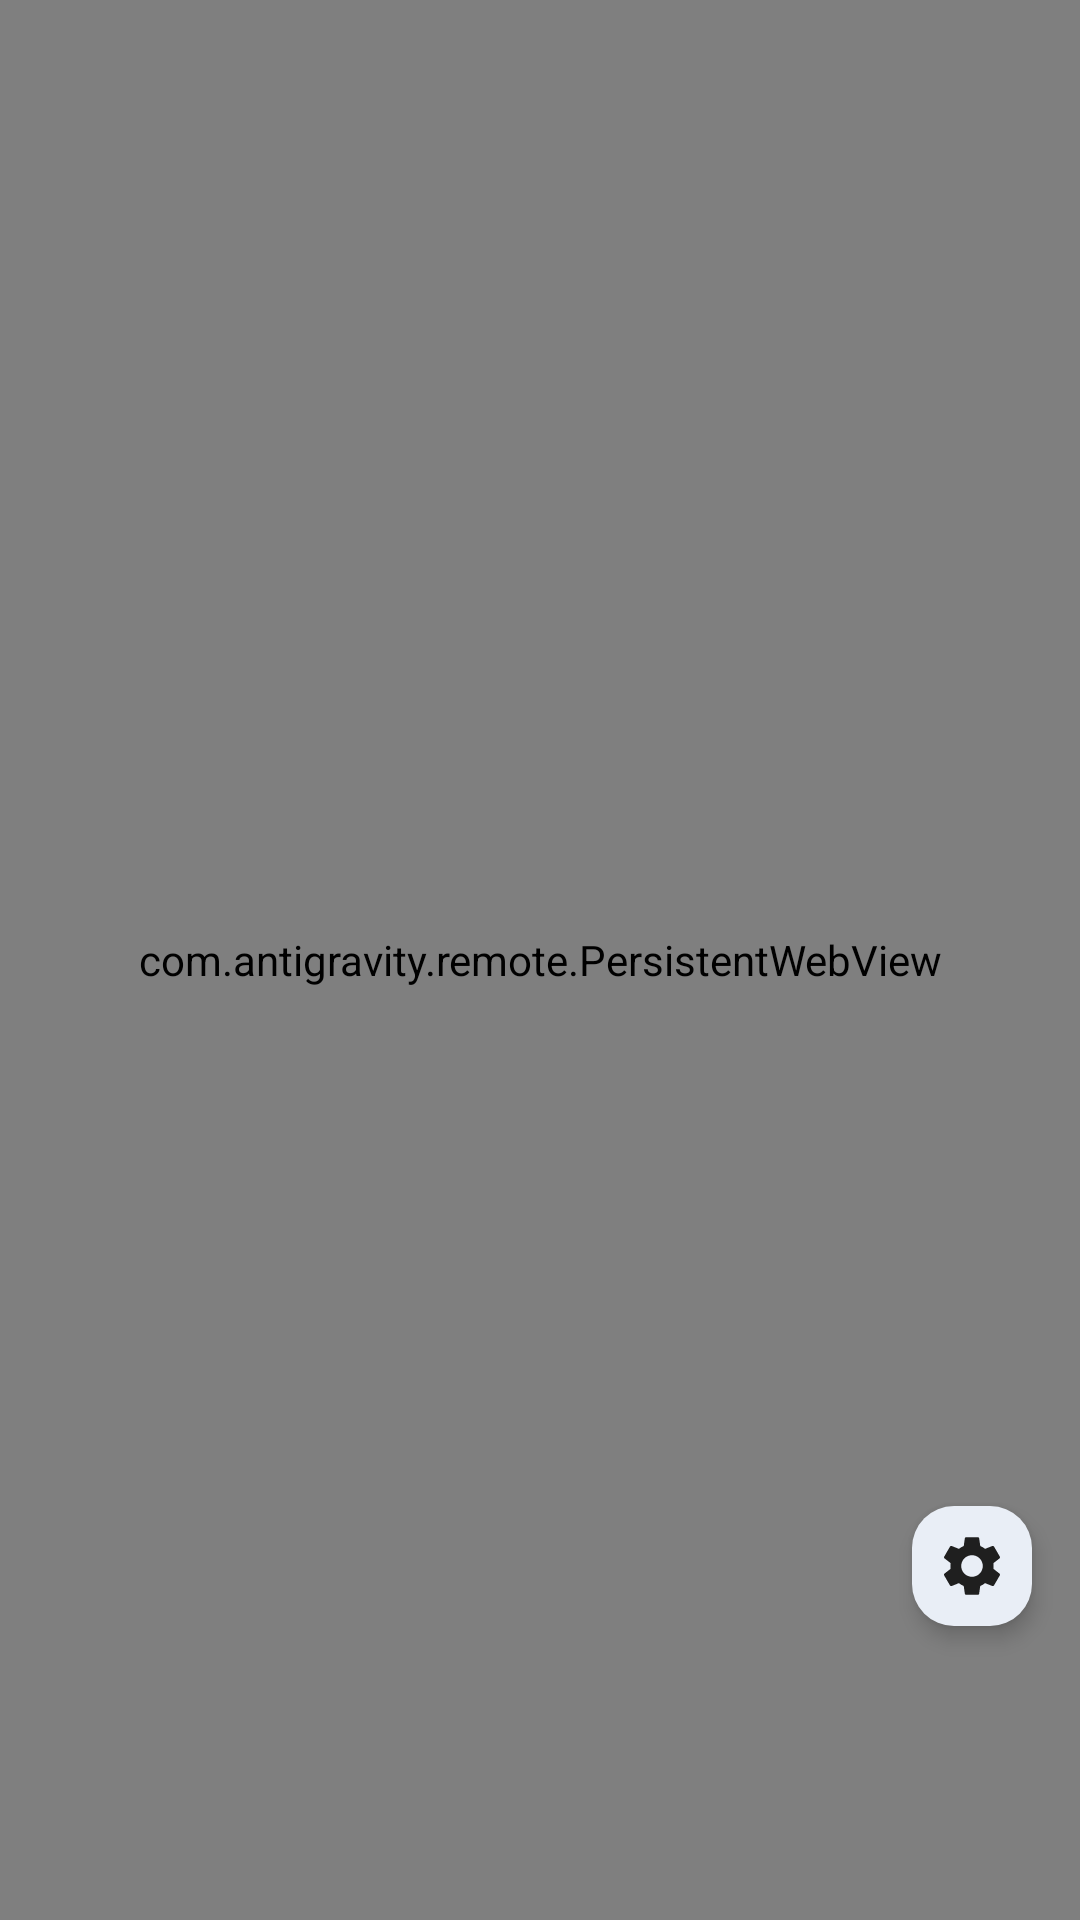

Here is an Android app screen rendered from its layout file. Give the layout XML and the strings, colors and styles it references.
<!-- AndroidManifest.xml: application theme Theme.AntigravityRemote -->
<!-- res/layout/activity_main.xml -->
<?xml version="1.0" encoding="utf-8"?>
<FrameLayout xmlns:android="http://schemas.android.com/apk/res/android"
    xmlns:app="http://schemas.android.com/apk/res-auto"
    android:id="@+id/rootContainer"
    android:layout_width="match_parent"
    android:layout_height="match_parent"
    android:background="?attr/colorSurface">

    
    <com.antigravity.remote.PersistentWebView
        android:id="@+id/webView"
        android:layout_width="match_parent"
        android:layout_height="match_parent"
        android:focusable="true"
        android:focusableInTouchMode="true"
        android:background="?attr/colorSurface" />

    
    <com.google.android.material.progressindicator.LinearProgressIndicator
        android:id="@+id/progressBar"
        android:layout_width="match_parent"
        android:layout_height="wrap_content"
        android:layout_gravity="top"
        android:indeterminate="false"
        android:max="100"
        android:visibility="gone"
        app:indicatorColor="?attr/colorPrimary"
        app:trackColor="?attr/colorSurfaceContainerHighest"
        app:trackThickness="3dp" />

    
    <LinearLayout
        android:id="@+id/errorContainer"
        android:layout_width="match_parent"
        android:layout_height="match_parent"
        android:background="?attr/colorSurface"
        android:gravity="center"
        android:orientation="vertical"
        android:padding="32dp"
        android:visibility="gone">

        <com.google.android.material.card.MaterialCardView
            android:layout_width="72dp"
            android:layout_height="72dp"
            app:cardBackgroundColor="?attr/colorSurfaceContainerHigh"
            app:cardCornerRadius="36dp"
            app:cardElevation="0dp"
            app:strokeWidth="0dp">

            <ImageView
                android:layout_width="36dp"
                android:layout_height="36dp"
                android:layout_gravity="center"
                android:contentDescription="@string/error_loading"
                android:src="@drawable/ic_wifi_off"
                app:tint="?attr/colorOnSurfaceVariant" />
        </com.google.android.material.card.MaterialCardView>

        <TextView
            android:layout_width="wrap_content"
            android:layout_height="wrap_content"
            android:layout_marginTop="24dp"
            android:text="@string/error_loading"
            android:textAppearance="?attr/textAppearanceHeadlineSmall"
            android:textColor="?attr/colorOnSurface"
            android:textStyle="bold" />

        <TextView
            android:layout_width="wrap_content"
            android:layout_height="wrap_content"
            android:layout_marginTop="8dp"
            android:gravity="center"
            android:maxWidth="280dp"
            android:text="@string/error_check_network"
            android:textAppearance="?attr/textAppearanceBodyMedium"
            android:textColor="?attr/colorOnSurfaceVariant" />

        <com.google.android.material.button.MaterialButton
            android:id="@+id/btnRetry"
            style="@style/Widget.Material3.Button"
            android:layout_width="wrap_content"
            android:layout_height="wrap_content"
            android:layout_marginTop="28dp"
            android:text="@string/retry"
            app:icon="@drawable/ic_refresh" />

        <com.google.android.material.button.MaterialButton
            android:id="@+id/btnSettings"
            style="@style/Widget.Material3.Button.TonalButton"
            android:layout_width="wrap_content"
            android:layout_height="wrap_content"
            android:layout_marginTop="10dp"
            android:text="@string/menu_title" />

    </LinearLayout>

    
    <com.google.android.material.floatingactionbutton.FloatingActionButton
        android:id="@+id/fabSettings"
        style="@style/Widget.Material3.FloatingActionButton.Small.Surface"
        android:layout_width="wrap_content"
        android:layout_height="wrap_content"
        android:layout_gravity="bottom|end"
        android:layout_marginEnd="@dimen/fab_margin_end"
        android:layout_marginBottom="@dimen/fab_margin_bottom"
        android:contentDescription="@string/menu_title"
        android:src="@drawable/ic_settings"
        app:backgroundTint="?attr/colorSurfaceContainerHigh"
        app:elevation="4dp"
        app:pressedTranslationZ="8dp"
        app:shapeAppearanceOverlay="@style/ShapeAppearance.Antigravity.Fab"
        app:tint="?attr/colorOnSurface" />

</FrameLayout>
<!-- resources referenced by this layout -->
<resources>
  <dimen name="fab_margin_bottom">94dp</dimen>
  <dimen name="fab_margin_end">12dp</dimen>
  <!-- drawable ic_wifi_off (drawable) -->
  <vector xmlns:android="http://schemas.android.com/apk/res/android"
      android:width="24dp"
      android:height="24dp"
      android:viewportWidth="24"
      android:viewportHeight="24">
      <path
          android:fillColor="#FFFFFFFF"
          android:pathData="M22.99,9C21.61,7.63 19.89,6.67 18,6.2L20.8,3.4 19.39,1.99 1.99,19.39 3.4,20.8l2.94,-2.94c1.55,0.72 3.26,1.14 5.66,1.14 2.22,0 4.31,-0.69 6,-1.87l3.99,-4.99c-0.34,-0.42 -0.73,-0.8 -1.15,-1.14L22.99,9zM12,4c3.27,0 6.24,1.26 8.47,3.31l-1.42,1.42C17.27,7.03 14.77,6 12,6c-1.39,0 -2.71,0.27 -3.93,0.76L6.56,5.25C8.21,4.45 10.05,4 12,4zM3.46,6.72L4.9,8.16C3.99,8.74 3.16,9.45 2.44,10.27L1,8.51c0.81,-0.92 1.74,-1.72 2.76,-2.39zM12,18c-1.38,0 -2.63,-0.56 -3.54,-1.46L12,12.27l3.54,4.27c-0.91,0.9 -2.16,1.46 -3.54,1.46z"/>
  </vector>
  <string name="error_check_network">Please check your network connection or verify that Google Antigravity is accessible.</string>
  <string name="error_loading">Unable to load page</string>
  <string name="menu_title">Menu</string>
  <string name="retry">Retry</string>
  <style name="ShapeAppearance.Antigravity.Fab" parent="ShapeAppearance.Material3.Corner.None">
          <item name="cornerSize">14dp</item>
      </style>
  <color name="md_theme_light_primary">#0B57D0</color>
  <color name="md_theme_light_onPrimary">#FFFFFF</color>
  <color name="md_theme_light_primaryContainer">#D3E3FD</color>
  <color name="md_theme_light_onPrimaryContainer">#041E49</color>
  <color name="md_theme_light_secondary">#00639B</color>
  <color name="md_theme_light_onSecondary">#FFFFFF</color>
  <color name="md_theme_light_secondaryContainer">#C2E7FF</color>
  <color name="md_theme_light_onSecondaryContainer">#001D35</color>
  <color name="md_theme_light_tertiary">#6E5B76</color>
  <color name="md_theme_light_onTertiary">#FFFFFF</color>
  <color name="md_theme_light_tertiaryContainer">#F7DEFF</color>
  <color name="md_theme_light_onTertiaryContainer">#271830</color>
  <color name="md_theme_light_background">#F8F9FA</color>
  <color name="md_theme_light_onBackground">#1F1F1F</color>
  <color name="md_theme_light_surface">#FFFFFF</color>
  <color name="md_theme_light_onSurface">#1F1F1F</color>
  <color name="md_theme_light_surfaceVariant">#E1E2EC</color>
  <color name="md_theme_light_onSurfaceVariant">#44474E</color>
  <color name="md_theme_light_surfaceContainerLowest">#FFFFFF</color>
  <color name="md_theme_light_surfaceContainerLow">#F8F9FA</color>
  <color name="md_theme_light_surfaceContainer">#F0F4F9</color>
  <color name="md_theme_light_surfaceContainerHigh">#E9EEF6</color>
  <color name="md_theme_light_surfaceContainerHighest">#E1E3E1</color>
  <color name="md_theme_light_outline">#74777F</color>
  <color name="md_theme_light_outlineVariant">#C4C7C5</color>
  <color name="md_theme_light_error">#BA1A1A</color>
  <color name="md_theme_light_onError">#FFFFFF</color>
  <color name="md_theme_light_errorContainer">#FFDAD6</color>
  <color name="md_theme_light_onErrorContainer">#410002</color>
  <style name="ThemeOverlay.Antigravity.BottomSheetDialog" parent="ThemeOverlay.Material3.BottomSheetDialog">
          <item name="bottomSheetStyle">@style/Widget.Antigravity.BottomSheet.Modal</item>
      </style>
  <style name="Widget.Antigravity.BottomSheet.Modal" parent="Widget.Material3.BottomSheet.Modal">
          <item name="shapeAppearance">@style/ShapeAppearance.Antigravity.BottomSheet</item>
          <item name="backgroundTint">?attr/colorSurfaceContainerLow</item>
      </style>
  <style name="ShapeAppearance.Antigravity.BottomSheet" parent="ShapeAppearance.Material3.Corner.None">
          <item name="cornerSizeTopLeft">28dp</item>
          <item name="cornerSizeTopRight">28dp</item>
      </style>
</resources>
